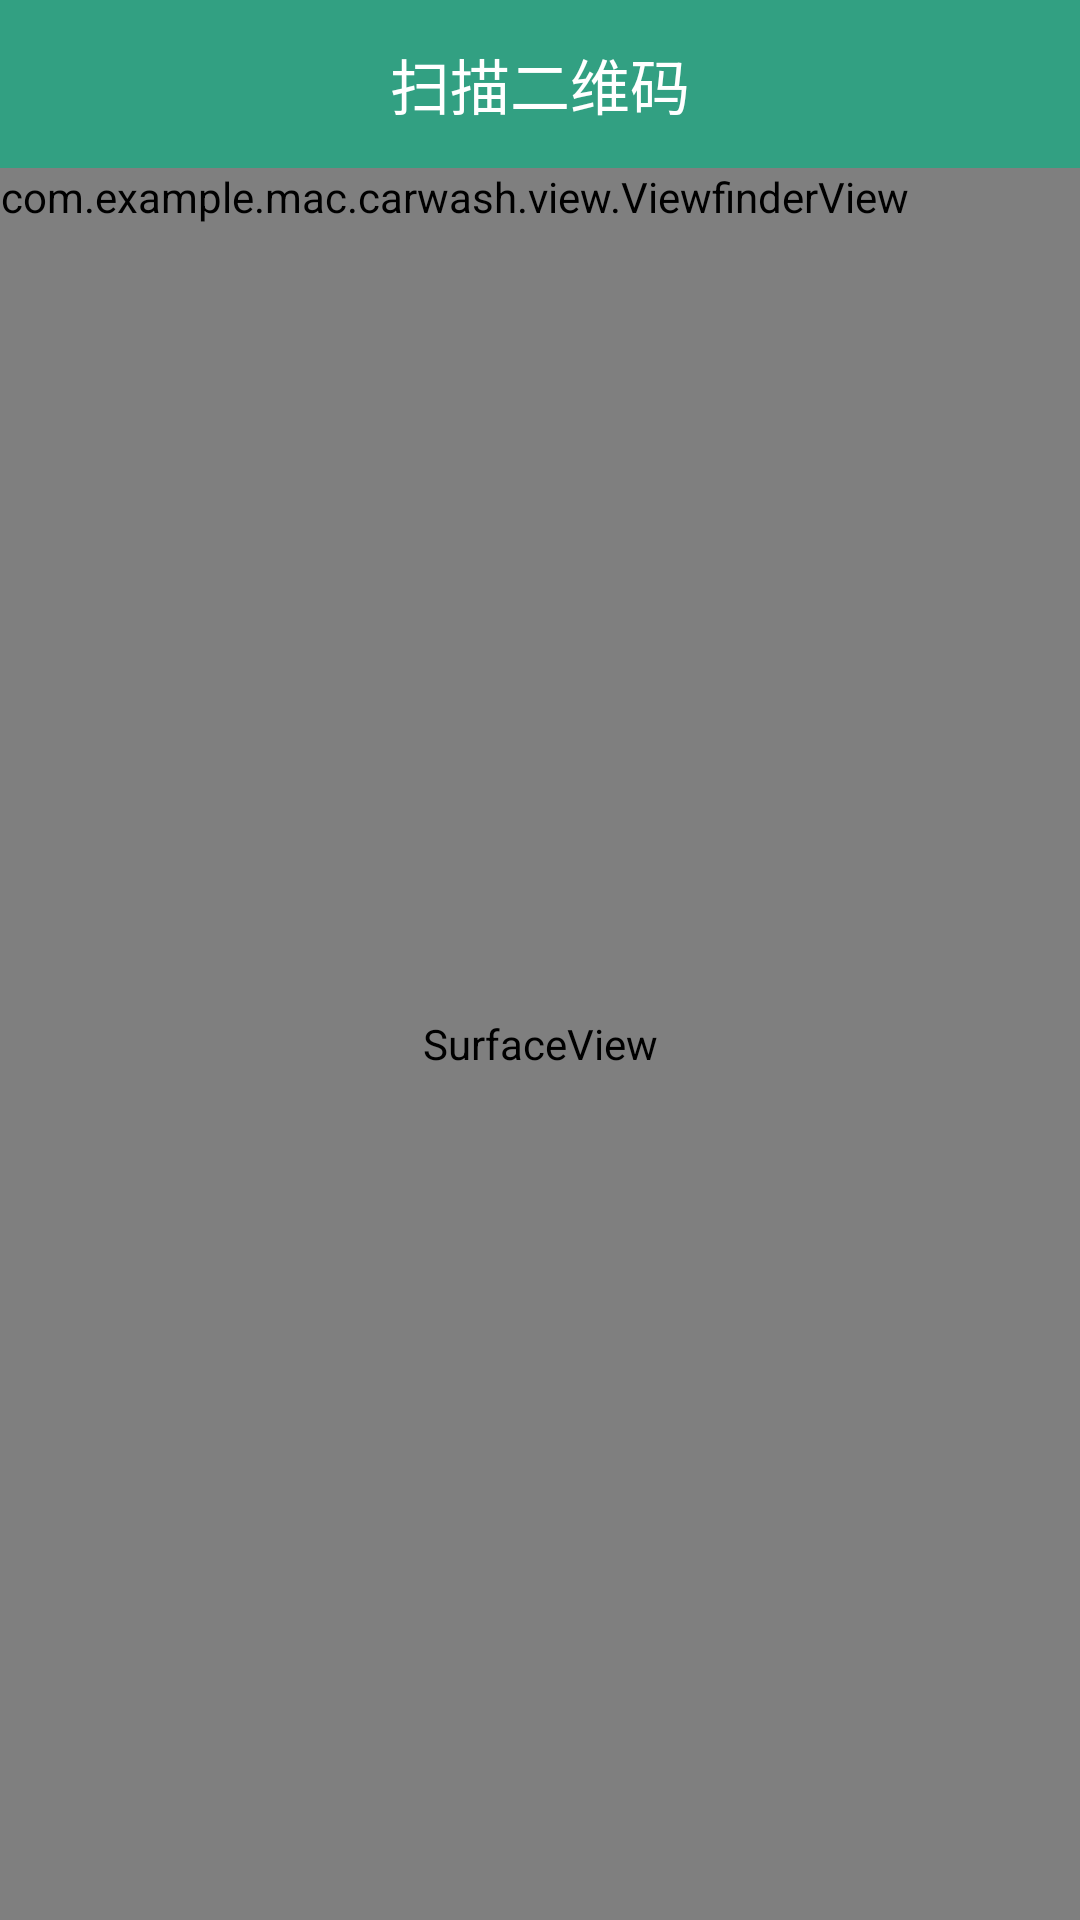

Produce the Android XML layout that renders to this screen, including the resource entries it uses.
<!-- AndroidManifest.xml: application theme Theme.AppCompat.Light.NoActionBar -->
<!-- res/layout/activity_scanner.xml -->
<?xml version="1.0" encoding="utf-8"?>
<LinearLayout xmlns:android="http://schemas.android.com/apk/res/android"
    xmlns:app="http://schemas.android.com/apk/res-auto"
    android:layout_width="match_parent"
    android:layout_height="match_parent"
    android:orientation="vertical">

    <include layout="@layout/toolbar_scanner" />

    <FrameLayout
        android:layout_width="match_parent"
        android:layout_height="match_parent">

        <SurfaceView
            android:id="@+id/scanner_view"
            android:layout_width="match_parent"
            android:layout_height="match_parent"
            android:layout_gravity="center" />

        <com.example.mac.carwash.view.ViewfinderView
            android:id="@+id/viewfinder_content"
            android:layout_width="wrap_content"
            android:layout_height="wrap_content"
            app:corner_color="@color/black"
            app:frame_color="@color/viewfinder_frame"
            app:label_text="二维码扫描"
            app:label_text_color="@color/red"
            app:laser_color="@color/gold"
            app:mask_color="@color/viewfinder_mask"
            app:result_color="@color/result_view"
            app:result_point_color="@color/result_point_color" />

    </FrameLayout>

</LinearLayout>
<!-- res/layout/toolbar_scanner.xml (included above) -->
<?xml version="1.0" encoding="utf-8"?>
<android.support.v7.widget.Toolbar xmlns:android="http://schemas.android.com/apk/res/android"
    xmlns:app="http://schemas.android.com/apk/res-auto"
    android:id="@+id/toolbar"
    android:layout_width="match_parent"
    android:layout_height="wrap_content"
    android:background="@color/bg_toolbar"
    app:contentInsetStart="0dip">

    <RelativeLayout
        android:layout_width="match_parent"
        android:layout_height="wrap_content"
        android:gravity="center_vertical">

        <ImageButton
            android:id="@+id/btn_back"
            android:layout_width="50dip"
            android:layout_height="50dip"
            android:background="@color/bg_toolbar"
            android:padding="10dip"
            android:scaleType="centerCrop"
            android:src="@drawable/btn_back" />

        <TextView
            android:id="@+id/txt_title"
            android:layout_width="wrap_content"
            android:layout_height="wrap_content"
            android:layout_centerInParent="true"
            android:text="扫描二维码"
            android:textColor="@android:color/white"
            android:textSize="@dimen/title_tv_text_size" />

    </RelativeLayout>
</android.support.v7.widget.Toolbar>
<!-- resources referenced by this layout -->
<resources>
  <color name="bg_toolbar">#32A082</color>
  <color name="black">#000000</color>
  <color name="gold">#FFD700</color>
  <color name="red">#FF0000</color>
  <color name="result_point_color">#C0FFFF00</color>
  <color name="result_view">#B0000000</color>
  <color name="viewfinder_frame">#90FFFFFF</color>
  <color name="viewfinder_mask">#60000000</color>
  <dimen name="title_tv_text_size">20sp</dimen>
</resources>
